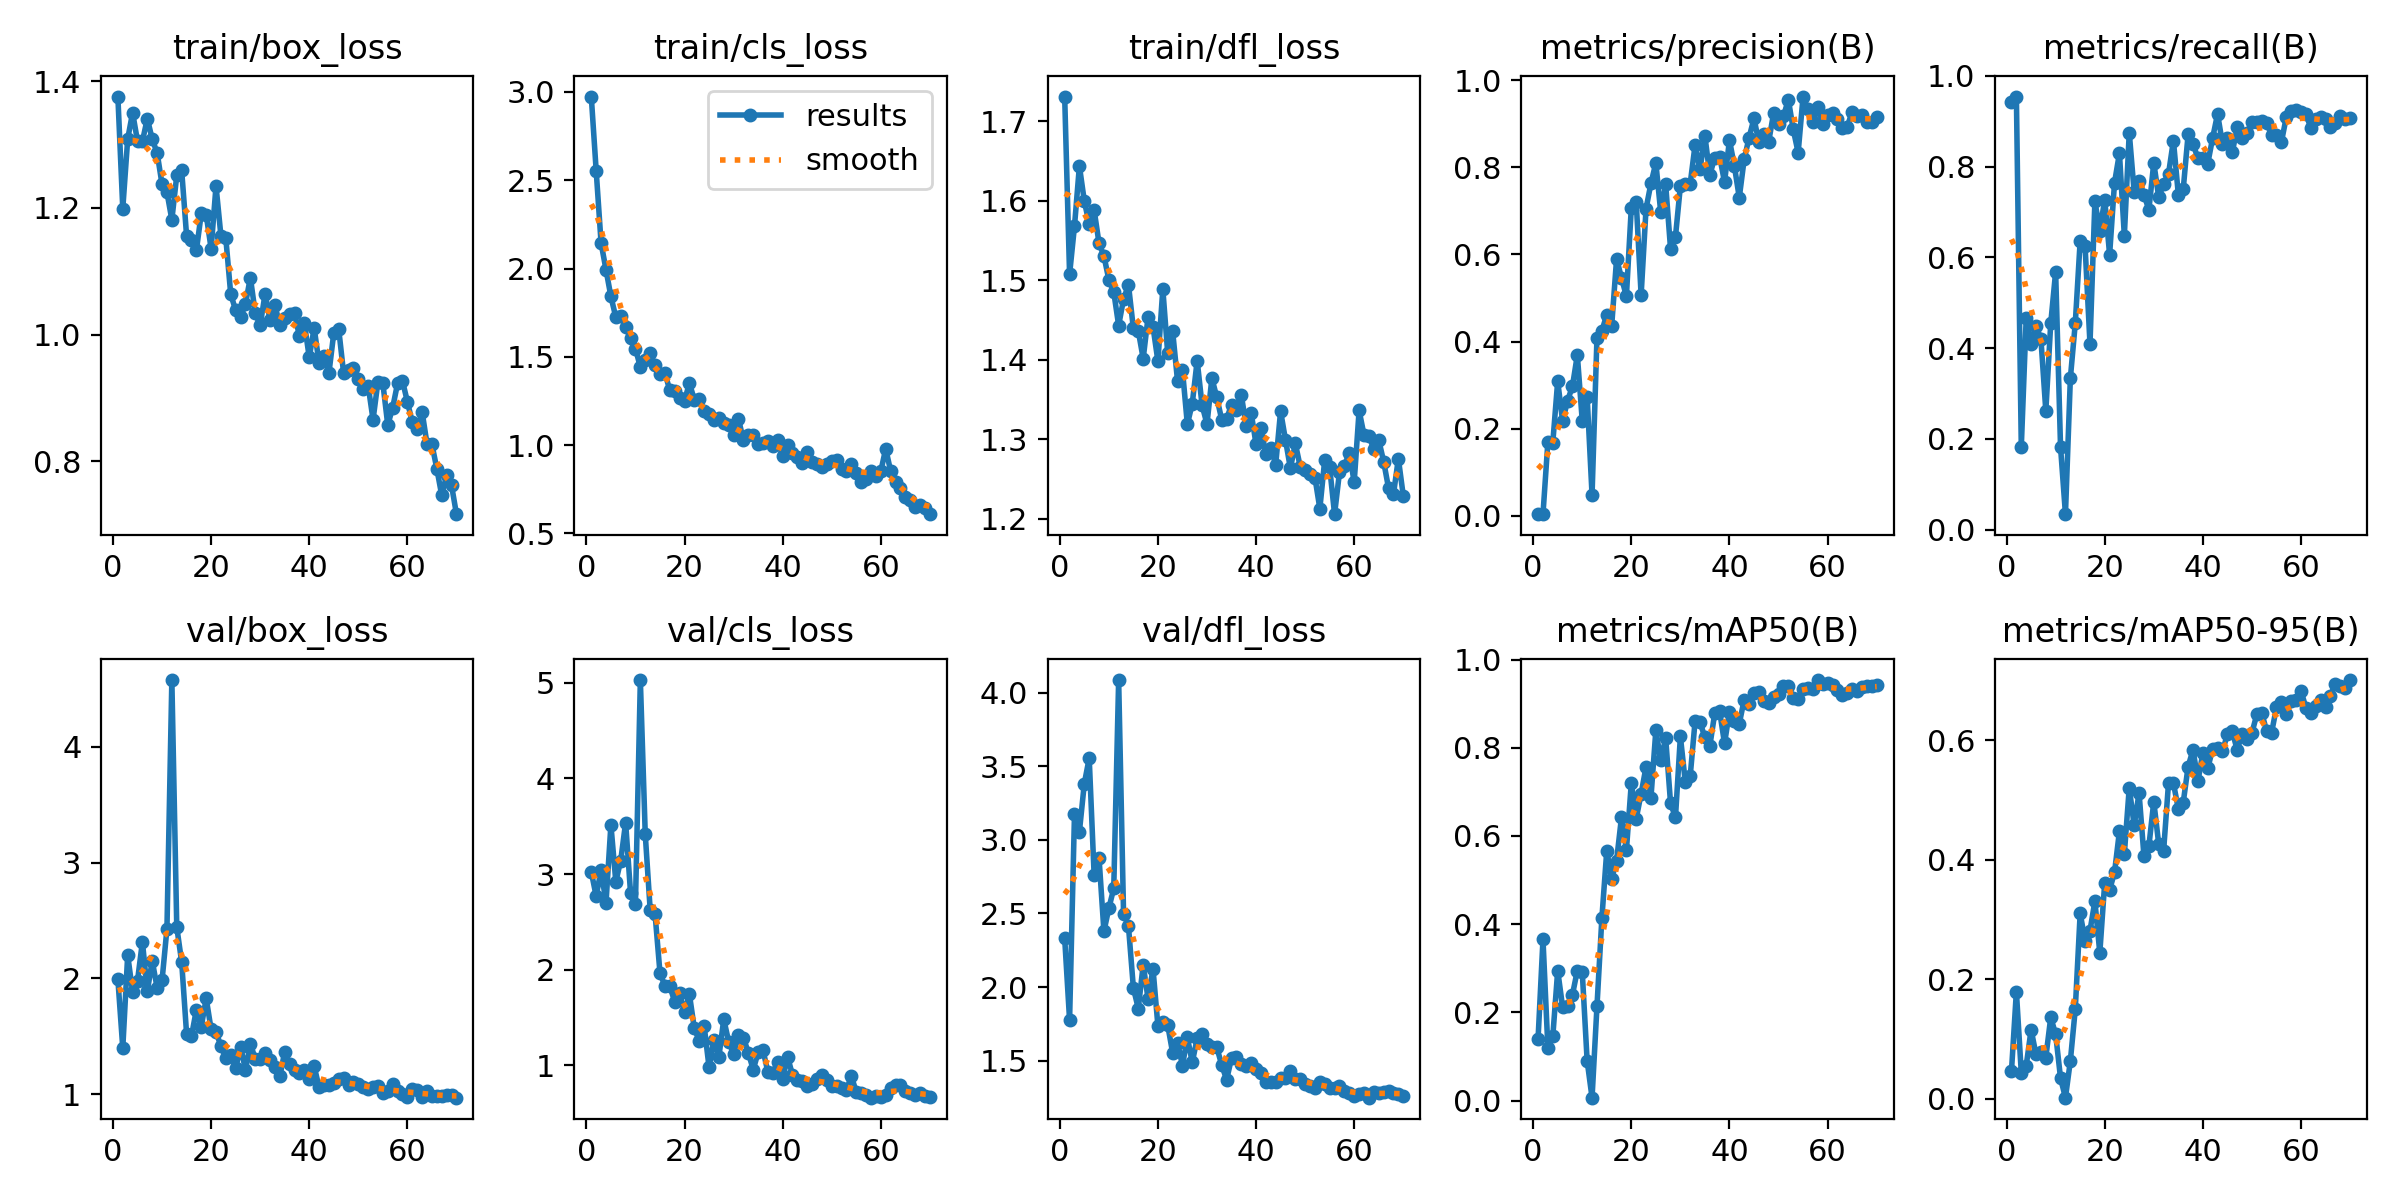

Values plotted in this chart, from the file beside it:
epoch, time, train/box_loss, train/cls_loss, train/dfl_loss, metrics/precision(B), metrics/recall(B), metrics/mAP50(B), metrics/mAP50-95(B), val/box_loss, val/cls_loss, val/dfl_loss, lr/pg0, lr/pg1, lr/pg2
1, 2.141, 1.376, 2.974, 1.731, 0.00405, 0.9432, 0.1405, 0.04688, 1.993, 3.024, 2.332, 0.00025, 0.00025, 0.00025
2, 3.789, 1.199, 2.554, 1.507, 0.00393, 0.9546, 0.3655, 0.1797, 1.4, 2.769, 1.777, 0.0005095, 0.0005095, 0.0005095
3, 5.434, 1.309, 2.144, 1.568, 0.1697, 0.1818, 0.1194, 0.04399, 2.202, 3.046, 3.174, 0.0007613, 0.0007613, 0.0007613
4, 7.049, 1.35, 1.994, 1.644, 0.1679, 0.4659, 0.1456, 0.05542, 1.884, 2.699, 3.054, 0.001006, 0.001006, 0.001006
5, 8.718, 1.305, 1.842, 1.6, 0.3092, 0.4091, 0.2948, 0.116, 1.98, 3.515, 3.382, 0.001242, 0.001242, 0.001242
6, 10.32, 1.305, 1.725, 1.571, 0.217, 0.4496, 0.2122, 0.07444, 2.317, 2.921, 3.555, 0.001472, 0.001472, 0.001472
7, 11.91, 1.341, 1.732, 1.589, 0.2641, 0.4204, 0.2153, 0.0786, 1.889, 3.141, 2.763, 0.001526, 0.001526, 0.001526
8, 13.5, 1.308, 1.668, 1.547, 0.297, 0.2614, 0.2399, 0.06935, 2.154, 3.539, 2.878, 0.001502, 0.001502, 0.001502
9, 15.08, 1.287, 1.606, 1.531, 0.3692, 0.4546, 0.2948, 0.1364, 1.918, 2.806, 2.379, 0.001478, 0.001478, 0.001478
10, 16.66, 1.237, 1.547, 1.501, 0.2187, 0.5682, 0.292, 0.1086, 1.983, 2.683, 2.535, 0.001455, 0.001455, 0.001455
11, 18.23, 1.225, 1.442, 1.485, 0.2729, 0.1818, 0.09018, 0.03467, 2.428, 5.028, 2.67, 0.001431, 0.001431, 0.001431
12, 19.9, 1.181, 1.481, 1.443, 0.04811, 0.03409, 0.00664, 0.00218, 4.573, 3.416, 4.085, 0.001408, 0.001408, 0.001408
13, 21.47, 1.251, 1.522, 1.476, 0.4083, 0.3337, 0.2134, 0.06379, 2.444, 2.63, 2.499, 0.001384, 0.001384, 0.001384
14, 23.06, 1.259, 1.451, 1.494, 0.4245, 0.4546, 0.4135, 0.1501, 2.142, 2.581, 2.414, 0.001361, 0.001361, 0.001361
15, 24.63, 1.156, 1.4, 1.439, 0.4617, 0.6364, 0.5668, 0.3106, 1.524, 1.969, 1.995, 0.001337, 0.001337, 0.001337
16, 26.22, 1.149, 1.409, 1.436, 0.4363, 0.6245, 0.5027, 0.2647, 1.504, 1.831, 1.854, 0.001313, 0.001313, 0.001313
17, 27.85, 1.133, 1.311, 1.401, 0.5898, 0.4091, 0.5443, 0.2816, 1.731, 1.83, 2.152, 0.00129, 0.00129, 0.00129
18, 29.44, 1.191, 1.308, 1.454, 0.5462, 0.7237, 0.6425, 0.3309, 1.584, 1.666, 1.918, 0.001266, 0.001266, 0.001266
19, 31.03, 1.189, 1.269, 1.442, 0.5041, 0.6591, 0.5679, 0.2443, 1.829, 1.753, 2.124, 0.001243, 0.001243, 0.001243
20, 32.6, 1.136, 1.253, 1.398, 0.7075, 0.7273, 0.7199, 0.3617, 1.561, 1.556, 1.737, 0.001219, 0.001219, 0.001219
21, 34.19, 1.235, 1.351, 1.489, 0.7206, 0.6061, 0.6394, 0.3498, 1.537, 1.744, 1.76, 0.001195, 0.001195, 0.001195
22, 35.77, 1.156, 1.258, 1.408, 0.5067, 0.7646, 0.6961, 0.379, 1.419, 1.388, 1.741, 0.001172, 0.001172, 0.001172
23, 37.44, 1.152, 1.264, 1.436, 0.7046, 0.8296, 0.7564, 0.4478, 1.31, 1.258, 1.554, 0.001148, 0.001148, 0.001148
24, 39.03, 1.064, 1.192, 1.373, 0.763, 0.6477, 0.6866, 0.41, 1.343, 1.414, 1.623, 0.001125, 0.001125, 0.001125
25, 40.61, 1.039, 1.178, 1.387, 0.8097, 0.875, 0.8395, 0.5204, 1.224, 0.9824, 1.467, 0.001101, 0.001101, 0.001101
26, 42.21, 1.027, 1.14, 1.319, 0.6965, 0.745, 0.7715, 0.4577, 1.413, 1.269, 1.658, 0.001078, 0.001078, 0.001078
27, 43.8, 1.048, 1.154, 1.345, 0.7606, 0.7689, 0.822, 0.5119, 1.212, 1.089, 1.489, 0.001054, 0.001054, 0.001054
28, 45.49, 1.09, 1.125, 1.399, 0.6123, 0.7386, 0.6739, 0.4061, 1.435, 1.483, 1.651, 0.00103, 0.00103, 0.00103
29, 47.11, 1.034, 1.114, 1.343, 0.6408, 0.7046, 0.6425, 0.4228, 1.308, 1.249, 1.679, 0.001007, 0.001007, 0.001007
30, 48.74, 1.015, 1.059, 1.319, 0.7568, 0.8085, 0.8256, 0.4975, 1.302, 1.124, 1.61, 0.0009833, 0.0009833, 0.0009833
31, 50.34, 1.064, 1.147, 1.377, 0.7613, 0.7331, 0.7226, 0.4269, 1.356, 1.314, 1.59, 0.0009597, 0.0009597, 0.0009597
32, 51.95, 1.023, 1.029, 1.352, 0.7624, 0.7614, 0.7356, 0.4152, 1.301, 1.291, 1.591, 0.0009361, 0.0009361, 0.0009361
33, 53.57, 1.046, 1.06, 1.325, 0.8513, 0.7841, 0.8611, 0.5282, 1.238, 1.134, 1.471, 0.0009126, 0.0009126, 0.0009126
34, 55.27, 1.016, 1.055, 1.326, 0.795, 0.8576, 0.8574, 0.5282, 1.156, 0.9564, 1.371, 0.000889, 0.000889, 0.000889
35, 56.9, 1.027, 1.005, 1.343, 0.8715, 0.7386, 0.8239, 0.4854, 1.368, 1.137, 1.517, 0.0008654, 0.0008654, 0.0008654
36, 58.51, 1.032, 1.01, 1.337, 0.7823, 0.75, 0.8041, 0.4958, 1.264, 1.157, 1.523, 0.0008418, 0.0008418, 0.0008418
37, 60.12, 1.034, 1.024, 1.356, 0.8223, 0.8716, 0.878, 0.5561, 1.214, 0.9316, 1.481, 0.0008183, 0.0008183, 0.0008183
38, 61.74, 0.9971, 0.9955, 1.316, 0.8245, 0.8504, 0.8825, 0.5843, 1.182, 0.9198, 1.461, 0.0007947, 0.0007947, 0.0007947
39, 63.35, 1.018, 1.028, 1.333, 0.7659, 0.8182, 0.8099, 0.5318, 1.207, 1.041, 1.484, 0.0007711, 0.0007711, 0.0007711
40, 65.04, 0.9641, 0.9357, 1.293, 0.8622, 0.8182, 0.882, 0.5786, 1.136, 0.8588, 1.443, 0.0007475, 0.0007475, 0.0007475
41, 66.65, 1.011, 1.001, 1.313, 0.8032, 0.8068, 0.8612, 0.5532, 1.243, 1.091, 1.414, 0.000724, 0.000724, 0.000724
42, 68.27, 0.9551, 0.956, 1.282, 0.7303, 0.8636, 0.8546, 0.5858, 1.062, 0.9014, 1.356, 0.0007004, 0.0007004, 0.0007004
43, 69.89, 0.9658, 0.9325, 1.289, 0.8181, 0.9162, 0.9089, 0.5868, 1.08, 0.8522, 1.352, 0.0006768, 0.0006768, 0.0006768
44, 71.52, 0.9388, 0.9012, 1.268, 0.8679, 0.8506, 0.8999, 0.5817, 1.086, 0.8391, 1.358, 0.0006532, 0.0006532, 0.0006532
45, 73.23, 1.003, 0.9633, 1.335, 0.912, 0.8636, 0.9232, 0.6099, 1.097, 0.7858, 1.383, 0.0006297, 0.0006297, 0.0006297
46, 74.86, 1.009, 0.9071, 1.299, 0.8571, 0.8317, 0.926, 0.6149, 1.13, 0.8017, 1.385, 0.0006061, 0.0006061, 0.0006061
47, 76.49, 0.9394, 0.895, 1.263, 0.876, 0.8864, 0.9053, 0.5837, 1.142, 0.8614, 1.427, 0.0005825, 0.0005825, 0.0005825
48, 78.1, 0.9442, 0.8759, 1.295, 0.8588, 0.8636, 0.9026, 0.6112, 1.082, 0.9006, 1.378, 0.0005589, 0.0005589, 0.0005589
49, 79.74, 0.9468, 0.8923, 1.265, 0.9242, 0.875, 0.9157, 0.6024, 1.111, 0.8506, 1.374, 0.0005353, 0.0005353, 0.0005353
50, 81.45, 0.9295, 0.9095, 1.262, 0.8992, 0.8977, 0.9227, 0.6125, 1.092, 0.7882, 1.343, 0.0005118, 0.0005118, 0.0005118
51, 83.08, 0.915, 0.9146, 1.257, 0.9165, 0.8977, 0.9407, 0.6433, 1.067, 0.7847, 1.329, 0.0004882, 0.0004882, 0.0004882
52, 84.72, 0.9197, 0.8664, 1.252, 0.9554, 0.8996, 0.9404, 0.6455, 1.048, 0.7621, 1.317, 0.0004646, 0.0004646, 0.0004646
53, 86.34, 0.8658, 0.8558, 1.213, 0.8867, 0.8969, 0.9132, 0.6156, 1.06, 0.7457, 1.355, 0.000441, 0.000441, 0.000441
54, 87.94, 0.9259, 0.8944, 1.274, 0.8335, 0.8693, 0.9104, 0.6124, 1.07, 0.8893, 1.344, 0.0004175, 0.0004175, 0.0004175
55, 89.53, 0.9231, 0.8445, 1.264, 0.9622, 0.8698, 0.934, 0.655, 1.011, 0.7228, 1.316, 0.0003939, 0.0003939, 0.0003939
56, 91.21, 0.8574, 0.7913, 1.206, 0.9326, 0.8537, 0.9363, 0.6634, 1.027, 0.7132, 1.311, 0.0003703, 0.0003703, 0.0003703
57, 92.81, 0.8848, 0.8087, 1.258, 0.9027, 0.9091, 0.9332, 0.6442, 1.093, 0.6962, 1.329, 0.0003467, 0.0003467, 0.0003467
58, 94.41, 0.9232, 0.854, 1.267, 0.9387, 0.9234, 0.9536, 0.6649, 1.028, 0.6636, 1.293, 0.0003232, 0.0003232, 0.0003232
59, 96.01, 0.927, 0.8256, 1.283, 0.8998, 0.9259, 0.9438, 0.6673, 1.007, 0.6837, 1.281, 0.0002996, 0.0002996, 0.0002996
60, 97.62, 0.894, 0.8519, 1.246, 0.9205, 0.9204, 0.946, 0.6824, 0.9766, 0.6721, 1.261, 0.000276, 0.000276, 0.000276
... 10 more rows
